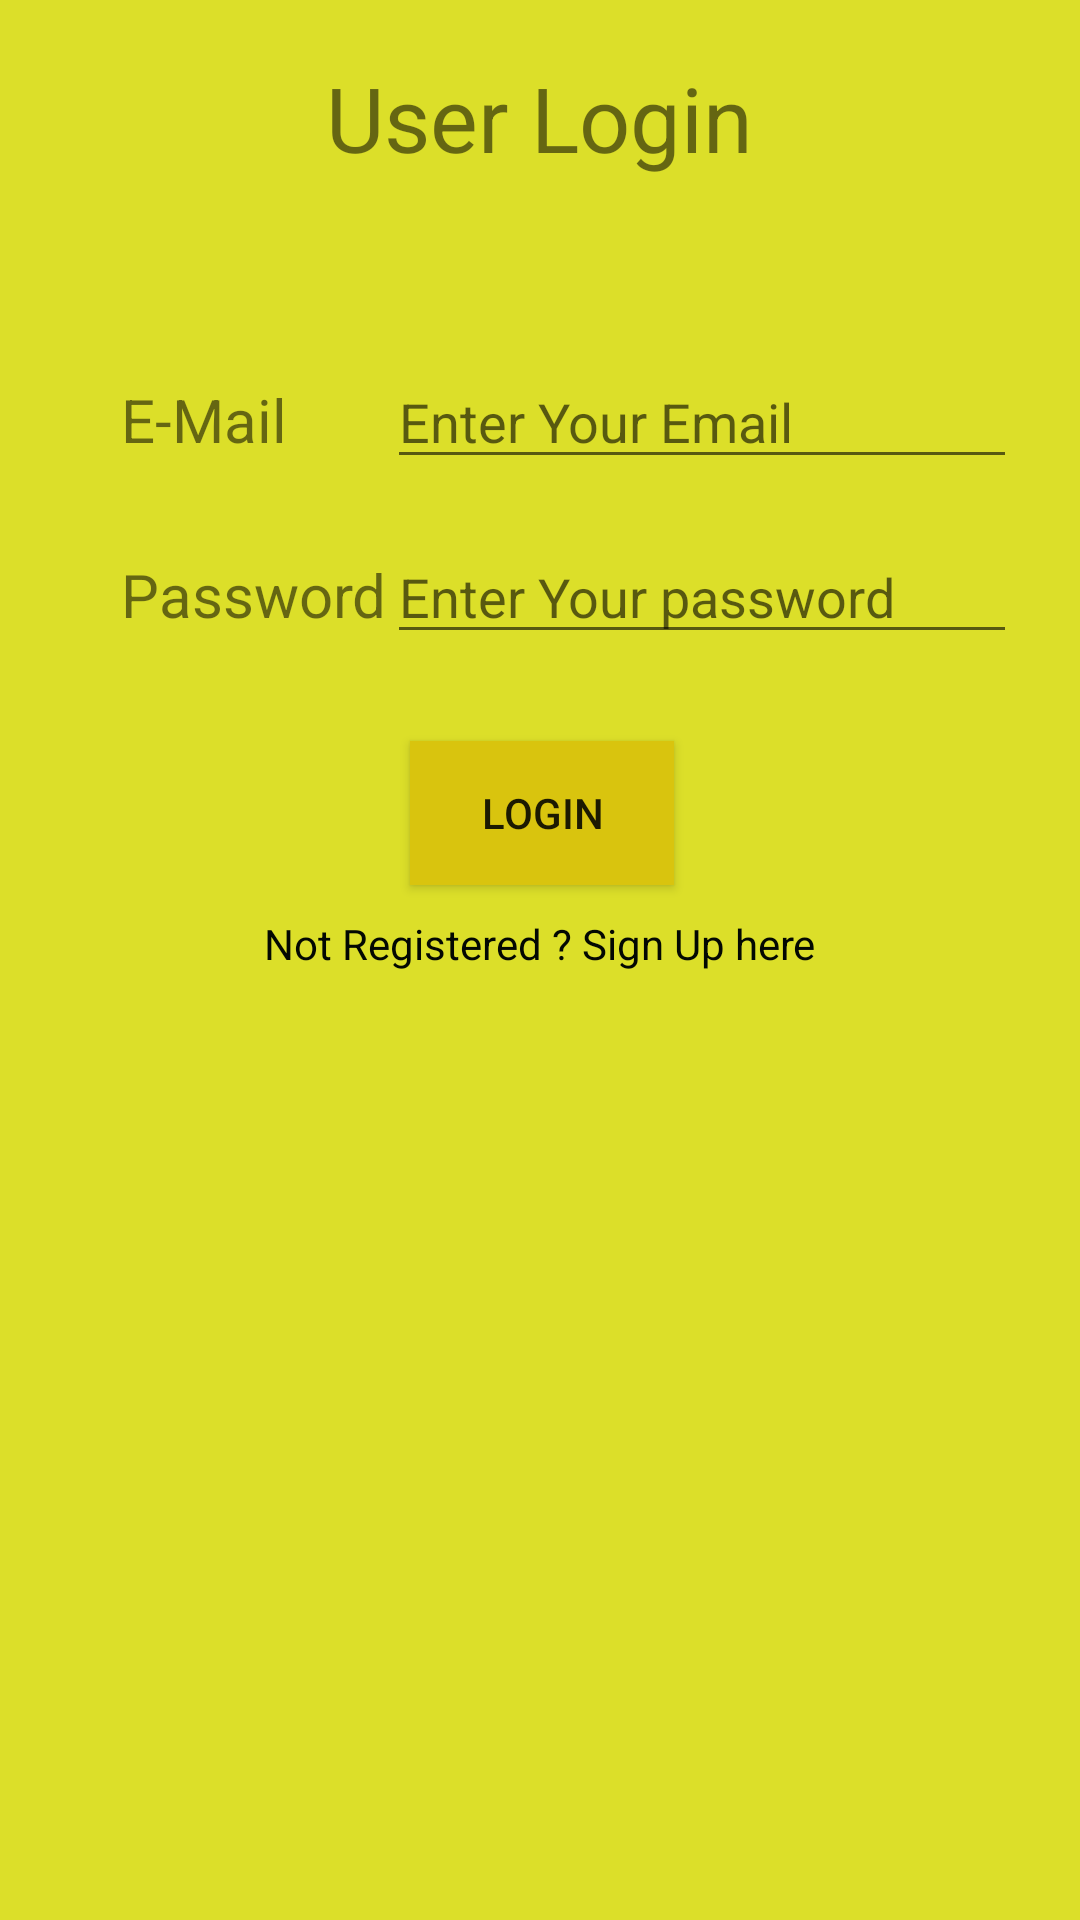

Produce the Android XML layout that renders to this screen, including the resource entries it uses.
<!-- AndroidManifest.xml: application theme AppTheme -->
<!-- res/layout/activity_login.xml -->
<?xml version="1.0" encoding="utf-8"?>
<RelativeLayout xmlns:android="http://schemas.android.com/apk/res/android"
    xmlns:app="http://schemas.android.com/apk/res-auto"
    xmlns:tools="http://schemas.android.com/tools"
    android:layout_width="match_parent"
    android:layout_height="match_parent"
    tools:context="com.example.thedoctor46.letschat.MainActivity">

    <TextView
        android:id="@+id/textView"
        android:layout_width="wrap_content"
        android:layout_height="wrap_content"
        android:layout_alignParentTop="true"
        android:layout_centerHorizontal="true"
        android:layout_marginTop="19dp"
        android:text="User Login"
        android:textSize="30sp" />

    <EditText
        android:id="@+id/editText2"
        android:layout_width="wrap_content"
        android:layout_height="wrap_content"
        android:layout_alignLeft="@+id/editText3"
        android:layout_alignStart="@+id/editText3"
        android:layout_below="@+id/textView"
        android:layout_marginTop="59dp"
        android:ems="10"
        android:hint="Enter Your Email"
        android:inputType="textEmailAddress" />

    <EditText
        android:id="@+id/editText3"
        android:layout_width="wrap_content"
        android:layout_height="wrap_content"
        android:layout_below="@+id/editText2"
        android:layout_marginTop="17dp"
        android:layout_toEndOf="@+id/passInfo"
        android:layout_toRightOf="@+id/passInfo"
        android:ems="10"
        android:hint="Enter Your password"
        android:inputType="textPassword" />

    <TextView
        android:id="@+id/emailInfo"
        android:layout_width="wrap_content"
        android:layout_height="wrap_content"
        android:layout_alignBaseline="@+id/editText2"
        android:layout_alignBottom="@+id/editText2"
        android:layout_marginEnd="13dp"
        android:layout_marginRight="13dp"
        android:layout_toLeftOf="@+id/textView"
        android:layout_toStartOf="@+id/textView"
        android:text="E-Mail"
        android:textSize="20sp" />

    <TextView
        android:id="@+id/passInfo"
        android:layout_width="wrap_content"
        android:layout_height="wrap_content"
        android:layout_alignBaseline="@+id/editText3"
        android:layout_alignBottom="@+id/editText3"
        android:layout_alignLeft="@+id/emailInfo"
        android:layout_alignStart="@+id/emailInfo"
        android:text="Password"
        android:textSize="20sp" />

    <Button
        android:id="@+id/login"
        android:layout_width="wrap_content"
        android:layout_height="wrap_content"
        android:layout_below="@+id/editText3"
        android:layout_marginLeft="28dp"
        android:layout_marginStart="28dp"
        android:layout_marginTop="29dp"
        android:layout_toEndOf="@+id/emailInfo"
        android:layout_toRightOf="@+id/emailInfo"
        android:background="@color/colorPrimary"
        android:text="Login" />

    <TextView
        android:id="@+id/SignInfo"
        android:layout_width="wrap_content"
        android:layout_height="wrap_content"
        android:layout_below="@+id/login"
        android:layout_marginTop="10dp"
        android:layout_centerHorizontal="true"
        android:text="Not Registered ? Sign Up here"
        android:textColor="@color/colorAccent"/>


</RelativeLayout>
<!-- resources referenced by this layout -->
<resources>
  <color name="colorAccent">#030802</color>
  <color name="colorPrimary">#d9c40e</color>
  <style name="AppTheme" parent="Theme.AppCompat.Light.DarkActionBar">
          
          <item name="colorPrimary">@color/colorPrimary</item>
          <item name="colorPrimaryDark">@color/colorPrimaryDark</item>
          <item name="colorAccent">@color/colorAccent</item>
          <item name="android:background"> @color/colorPrimaryDark</item>
      </style>
  <color name="colorPrimaryDark">#dcdf29</color>
</resources>
